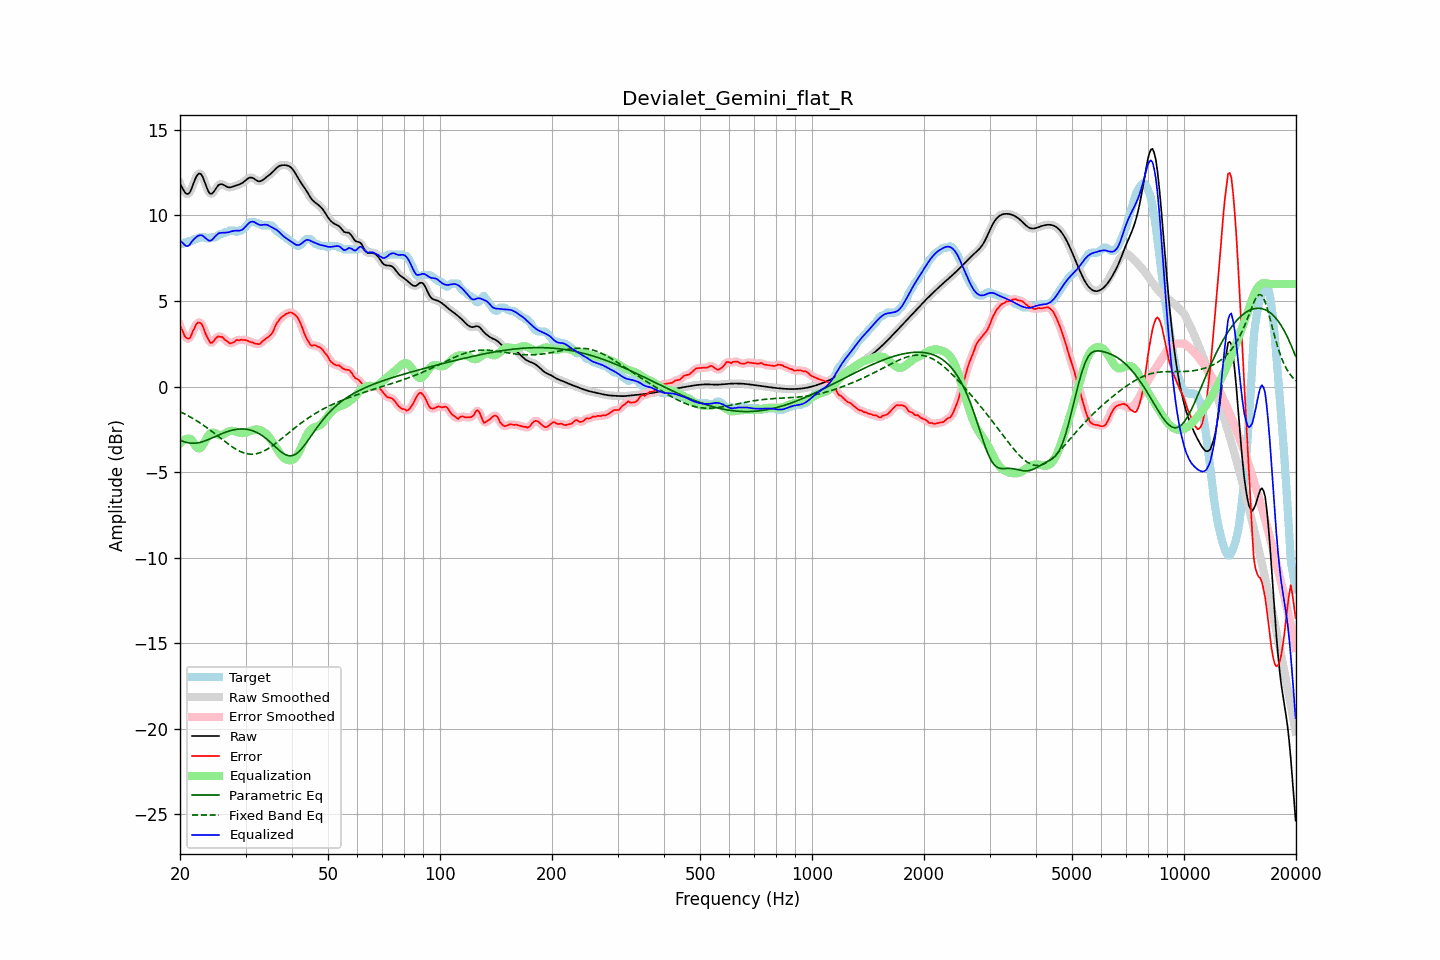

The data file committed next to this chart (first rows):
frequency, raw, error, smoothed, error_smoothed, equalization, parametric_eq, fixed_band_eq, equalized_raw, equalized_smoothed, target
20.00, 11.86, 3.54, 11.89, 3.57, -3.34, -3.13, -1.47, 8.53, 8.55, 8.32
20.20, 11.69, 3.37, 11.66, 3.33, -3.23, -3.17, -1.52, 8.46, 8.43, 8.32
20.40, 11.52, 3.16, 11.49, 3.13, -3.15, -3.21, -1.56, 8.37, 8.34, 8.36
20.61, 11.36, 2.94, 11.37, 2.97, -3.09, -3.24, -1.61, 8.26, 8.27, 8.42
20.81, 11.27, 2.85, 11.27, 2.83, -3.06, -3.27, -1.66, 8.21, 8.22, 8.42
21.02, 11.26, 2.80, 11.26, 2.79, -3.04, -3.29, -1.71, 8.22, 8.22, 8.46
21.23, 11.33, 2.81, 11.35, 2.86, -3.05, -3.31, -1.76, 8.28, 8.30, 8.52
21.44, 11.52, 3.00, 11.53, 3.00, -3.08, -3.31, -1.81, 8.44, 8.45, 8.52
21.66, 11.77, 3.23, 11.77, 3.21, -3.23, -3.32, -1.87, 8.55, 8.54, 8.54
21.87, 12.03, 3.41, 12.02, 3.43, -3.38, -3.31, -1.92, 8.65, 8.64, 8.61
22.09, 12.24, 3.62, 12.24, 3.61, -3.51, -3.31, -1.98, 8.73, 8.73, 8.62
22.31, 12.40, 3.74, 12.39, 3.72, -3.60, -3.29, -2.04, 8.79, 8.79, 8.66
22.54, 12.46, 3.74, 12.45, 3.75, -3.62, -3.28, -2.10, 8.83, 8.83, 8.72
22.76, 12.42, 3.70, 12.41, 3.69, -3.57, -3.25, -2.16, 8.85, 8.84, 8.72
22.99, 12.28, 3.56, 12.27, 3.54, -3.46, -3.23, -2.23, 8.83, 8.81, 8.72
23.22, 12.05, 3.32, 12.05, 3.33, -3.29, -3.20, -2.29, 8.75, 8.75, 8.72
23.45, 11.79, 3.06, 11.79, 3.09, -3.12, -3.16, -2.36, 8.67, 8.67, 8.72
23.69, 11.54, 2.89, 11.54, 2.86, -2.95, -3.13, -2.43, 8.59, 8.59, 8.66
23.92, 11.35, 2.70, 11.36, 2.69, -2.82, -3.09, -2.49, 8.53, 8.54, 8.65
24.16, 11.26, 2.55, 11.27, 2.58, -2.73, -3.05, -2.57, 8.53, 8.54, 8.71
24.40, 11.28, 2.56, 11.29, 2.58, -2.70, -3.01, -2.64, 8.59, 8.59, 8.72
24.65, 11.38, 2.66, 11.38, 2.66, -2.70, -2.97, -2.71, 8.68, 8.68, 8.72
24.89, 11.53, 2.81, 11.52, 2.78, -2.74, -2.92, -2.78, 8.79, 8.79, 8.72
25.14, 11.66, 2.88, 11.66, 2.87, -2.78, -2.88, -2.86, 8.88, 8.88, 8.78
25.39, 11.79, 2.93, 11.77, 2.92, -2.83, -2.84, -2.93, 8.96, 8.94, 8.85
25.65, 11.82, 2.90, 11.82, 2.93, -2.85, -2.80, -3.00, 8.98, 8.98, 8.92
25.91, 11.83, 2.91, 11.83, 2.89, -2.84, -2.76, -3.08, 8.99, 8.99, 8.92
26.16, 11.79, 2.83, 11.79, 2.82, -2.80, -2.72, -3.15, 8.99, 8.99, 8.96
26.43, 11.74, 2.72, 11.74, 2.75, -2.75, -2.68, -3.22, 8.99, 9.00, 9.02
26.69, 11.69, 2.67, 11.69, 2.65, -2.69, -2.65, -3.29, 9.00, 9.00, 9.02
26.96, 11.65, 2.59, 11.66, 2.58, -2.64, -2.62, -3.36, 9.01, 9.02, 9.06
27.23, 11.64, 2.52, 11.65, 2.55, -2.60, -2.59, -3.43, 9.04, 9.04, 9.12
27.50, 11.66, 2.54, 11.66, 2.53, -2.59, -2.56, -3.50, 9.07, 9.07, 9.12
27.77, 11.69, 2.57, 11.69, 2.57, -2.60, -2.54, -3.56, 9.09, 9.09, 9.12
28.05, 11.72, 2.62, 11.72, 2.64, -2.62, -2.52, -3.62, 9.11, 9.11, 9.11
28.33, 11.76, 2.72, 11.75, 2.68, -2.64, -2.51, -3.68, 9.11, 9.11, 9.04
28.62, 11.79, 2.71, 11.79, 2.71, -2.68, -2.49, -3.73, 9.11, 9.11, 9.08
28.90, 11.82, 2.70, 11.82, 2.73, -2.71, -2.49, -3.78, 9.11, 9.11, 9.12
29.19, 11.86, 2.74, 11.86, 2.72, -2.72, -2.48, -3.82, 9.14, 9.14, 9.12
29.48, 11.91, 2.72, 11.92, 2.73, -2.73, -2.48, -3.86, 9.19, 9.19, 9.19
29.78, 11.99, 2.72, 11.99, 2.73, -2.72, -2.49, -3.89, 9.27, 9.27, 9.27
30.08, 12.07, 2.71, 12.07, 2.70, -2.70, -2.50, -3.91, 9.37, 9.37, 9.35
30.38, 12.14, 2.67, 12.14, 2.67, -2.67, -2.51, -3.94, 9.48, 9.48, 9.47
30.68, 12.20, 2.64, 12.20, 2.64, -2.63, -2.53, -3.95, 9.57, 9.56, 9.57
30.99, 12.22, 2.60, 12.22, 2.61, -2.60, -2.55, -3.96, 9.62, 9.62, 9.62
31.30, 12.20, 2.58, 12.20, 2.57, -2.56, -2.58, -3.96, 9.64, 9.64, 9.62
31.61, 12.16, 2.54, 12.15, 2.54, -2.53, -2.61, -3.95, 9.63, 9.62, 9.62
31.93, 12.09, 2.49, 12.09, 2.51, -2.51, -2.65, -3.94, 9.58, 9.58, 9.60
32.24, 12.03, 2.50, 12.03, 2.48, -2.51, -2.70, -3.92, 9.52, 9.52, 9.53
32.57, 12.00, 2.47, 12.00, 2.49, -2.53, -2.75, -3.89, 9.47, 9.47, 9.52
32.89, 12.00, 2.50, 12.01, 2.53, -2.56, -2.80, -3.86, 9.44, 9.45, 9.50
33.22, 12.05, 2.62, 12.05, 2.60, -2.60, -2.87, -3.82, 9.45, 9.45, 9.42
33.55, 12.11, 2.69, 12.11, 2.69, -2.65, -2.93, -3.78, 9.46, 9.46, 9.42
33.89, 12.19, 2.76, 12.18, 2.77, -2.72, -3.00, -3.73, 9.47, 9.46, 9.42
34.23, 12.26, 2.84, 12.26, 2.83, -2.80, -3.08, -3.68, 9.45, 9.45, 9.42
34.57, 12.33, 2.91, 12.33, 2.90, -2.91, -3.16, -3.62, 9.42, 9.42, 9.42
34.92, 12.40, 2.98, 12.40, 2.98, -3.03, -3.24, -3.56, 9.37, 9.37, 9.42
35.27, 12.48, 3.08, 12.49, 3.09, -3.17, -3.33, -3.50, 9.32, 9.32, 9.41
35.62, 12.58, 3.24, 12.58, 3.26, -3.31, -3.41, -3.43, 9.27, 9.27, 9.34
35.97, 12.68, 3.47, 12.68, 3.45, -3.46, -3.50, -3.36, 9.22, 9.22, 9.21
... 635 more rows
